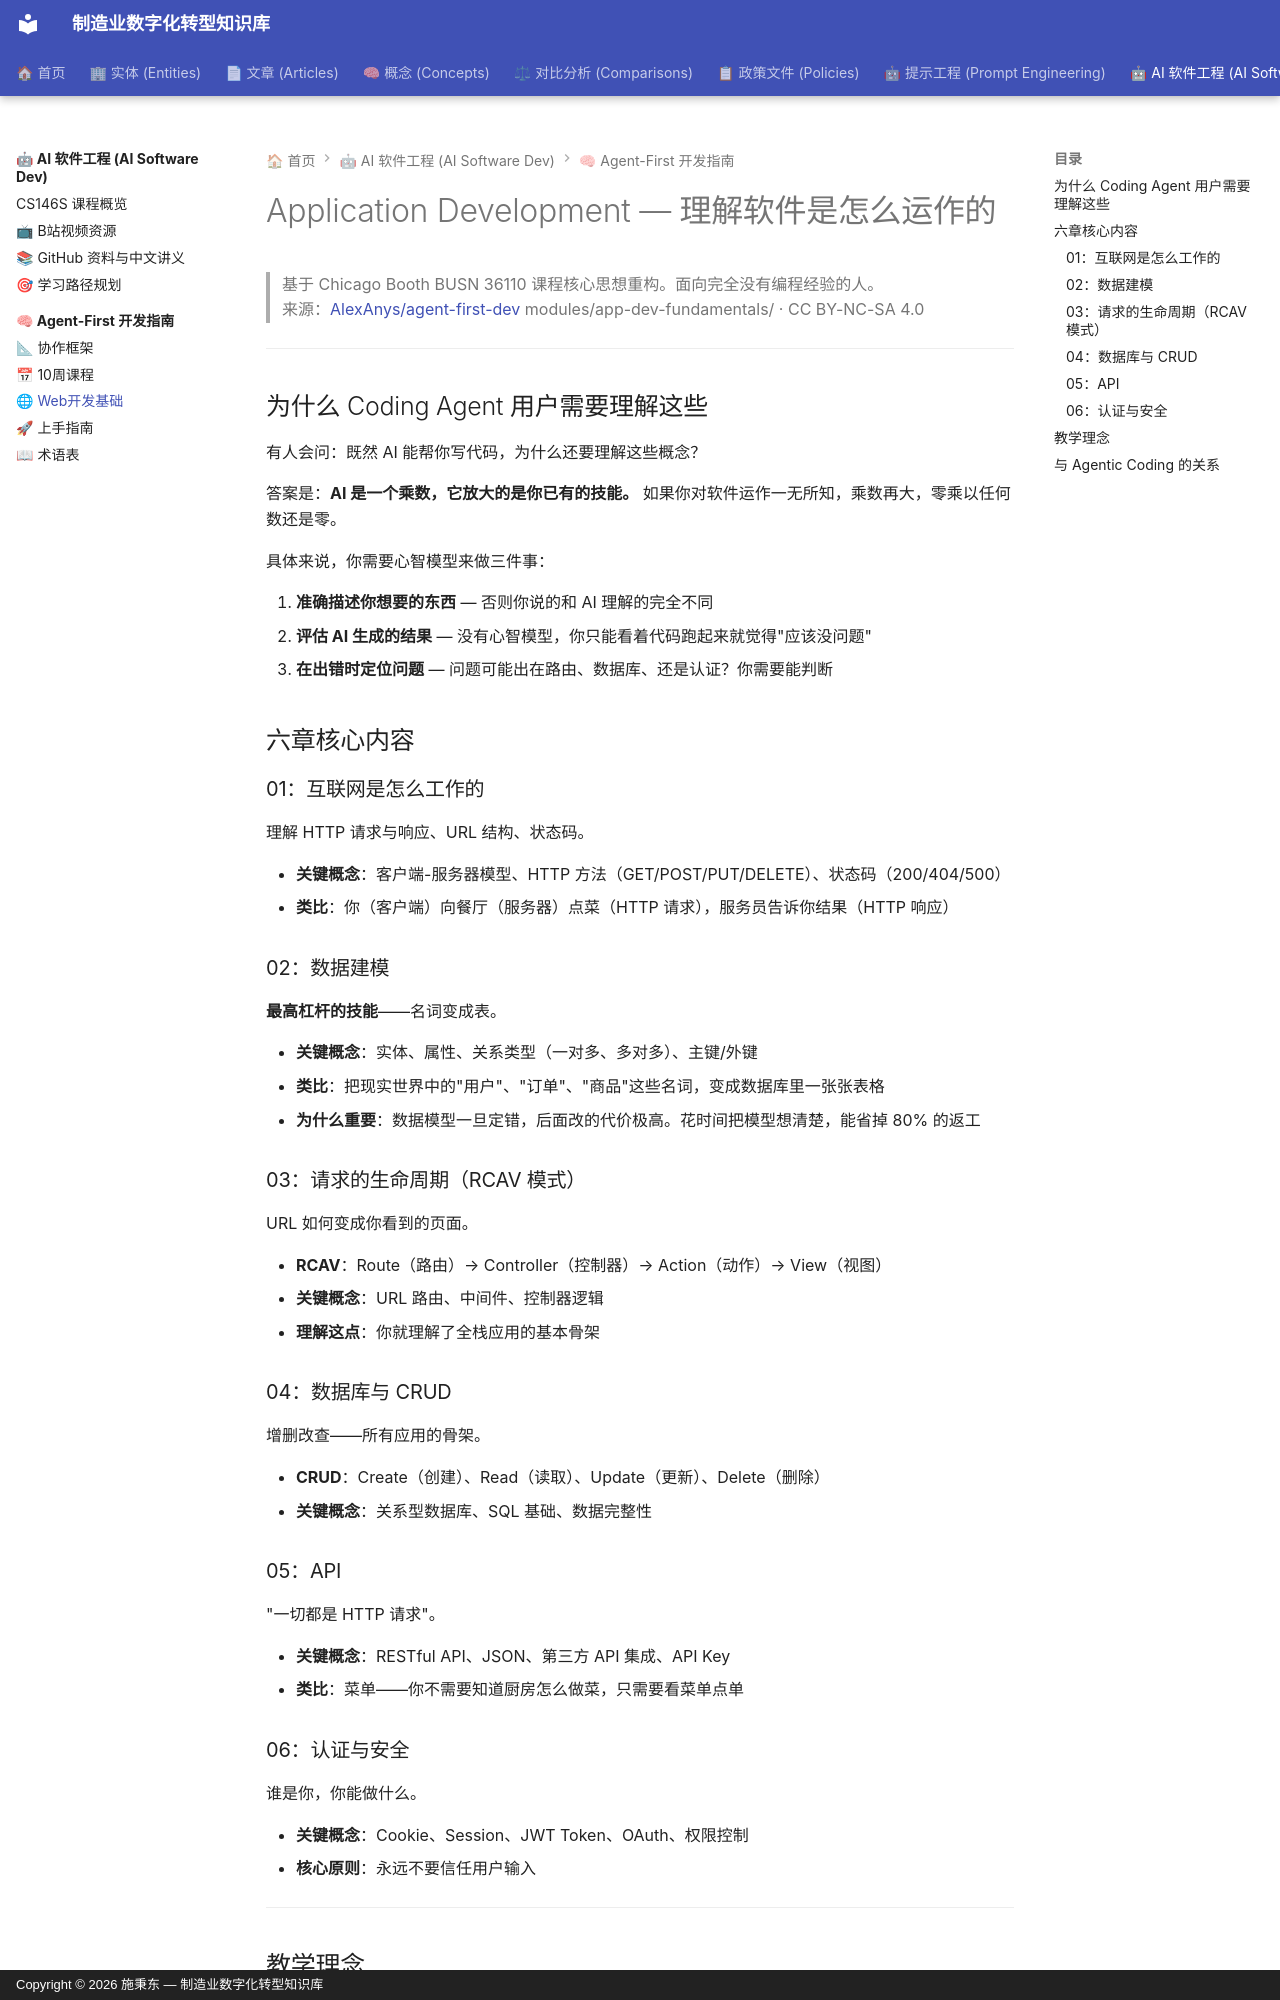

repository: baggio8688/mdt-wiki · page: ai-software-development/agent-first-dev/app-dev-fundamentals/index.html · generator: mkdocs · copyright: Copyright © 2026 施秉东 — 制造业数字化转型知识库

# Application Development — 理解软件是怎么运作的

> 基于 Chicago Booth BUSN 36110 课程核心思想重构。面向完全没有编程经验的人。  
> 来源：[AlexAnys/agent-first-dev](https://github.com/AlexAnys/agent-first-dev) modules/app-dev-fundamentals/ · CC BY-NC-SA 4.0

---

## 为什么 Coding Agent 用户需要理解这些

有人会问：既然 AI 能帮你写代码，为什么还要理解这些概念？

答案是：**AI 是一个乘数，它放大的是你已有的技能。** 如果你对软件运作一无所知，乘数再大，零乘以任何数还是零。

具体来说，你需要心智模型来做三件事：

1. **准确描述你想要的东西** — 否则你说的和 AI 理解的完全不同
2. **评估 AI 生成的结果** — 没有心智模型，你只能看着代码跑起来就觉得"应该没问题"
3. **在出错时定位问题** — 问题可能出在路由、数据库、还是认证？你需要能判断

## 六章核心内容

### 01：互联网是怎么工作的

理解 HTTP 请求与响应、URL 结构、状态码。

- **关键概念**：客户端-服务器模型、HTTP 方法（GET/POST/PUT/DELETE）、状态码（200/404/500）
- **类比**：你（客户端）向餐厅（服务器）点菜（HTTP 请求），服务员告诉你结果（HTTP 响应）

### 02：数据建模

**最高杠杆的技能**——名词变成表。

- **关键概念**：实体、属性、关系类型（一对多、多对多）、主键/外键
- **类比**：把现实世界中的"用户"、"订单"、"商品"这些名词，变成数据库里一张张表格
- **为什么重要**：数据模型一旦定错，后面改的代价极高。花时间把模型想清楚，能省掉 80% 的返工

### 03：请求的生命周期（RCAV 模式）

URL 如何变成你看到的页面。

- **RCAV**：Route（路由）→ Controller（控制器）→ Action（动作）→ View（视图）
- **关键概念**：URL 路由、中间件、控制器逻辑
- **理解这点**：你就理解了全栈应用的基本骨架

### 04：数据库与 CRUD

增删改查——所有应用的骨架。

- **CRUD**：Create（创建）、Read（读取）、Update（更新）、Delete（删除）
- **关键概念**：关系型数据库、SQL 基础、数据完整性

### 05：API

"一切都是 HTTP 请求"。

- **关键概念**：RESTful API、JSON、第三方 API 集成、API Key
- **类比**：菜单——你不需要知道厨房怎么做菜，只需要看菜单点单

### 06：认证与安全

谁是你，你能做什么。

- **关键概念**：Cookie、Session、JWT Token、OAuth、权限控制
- **核心原则**：永远不要信任用户输入

---
